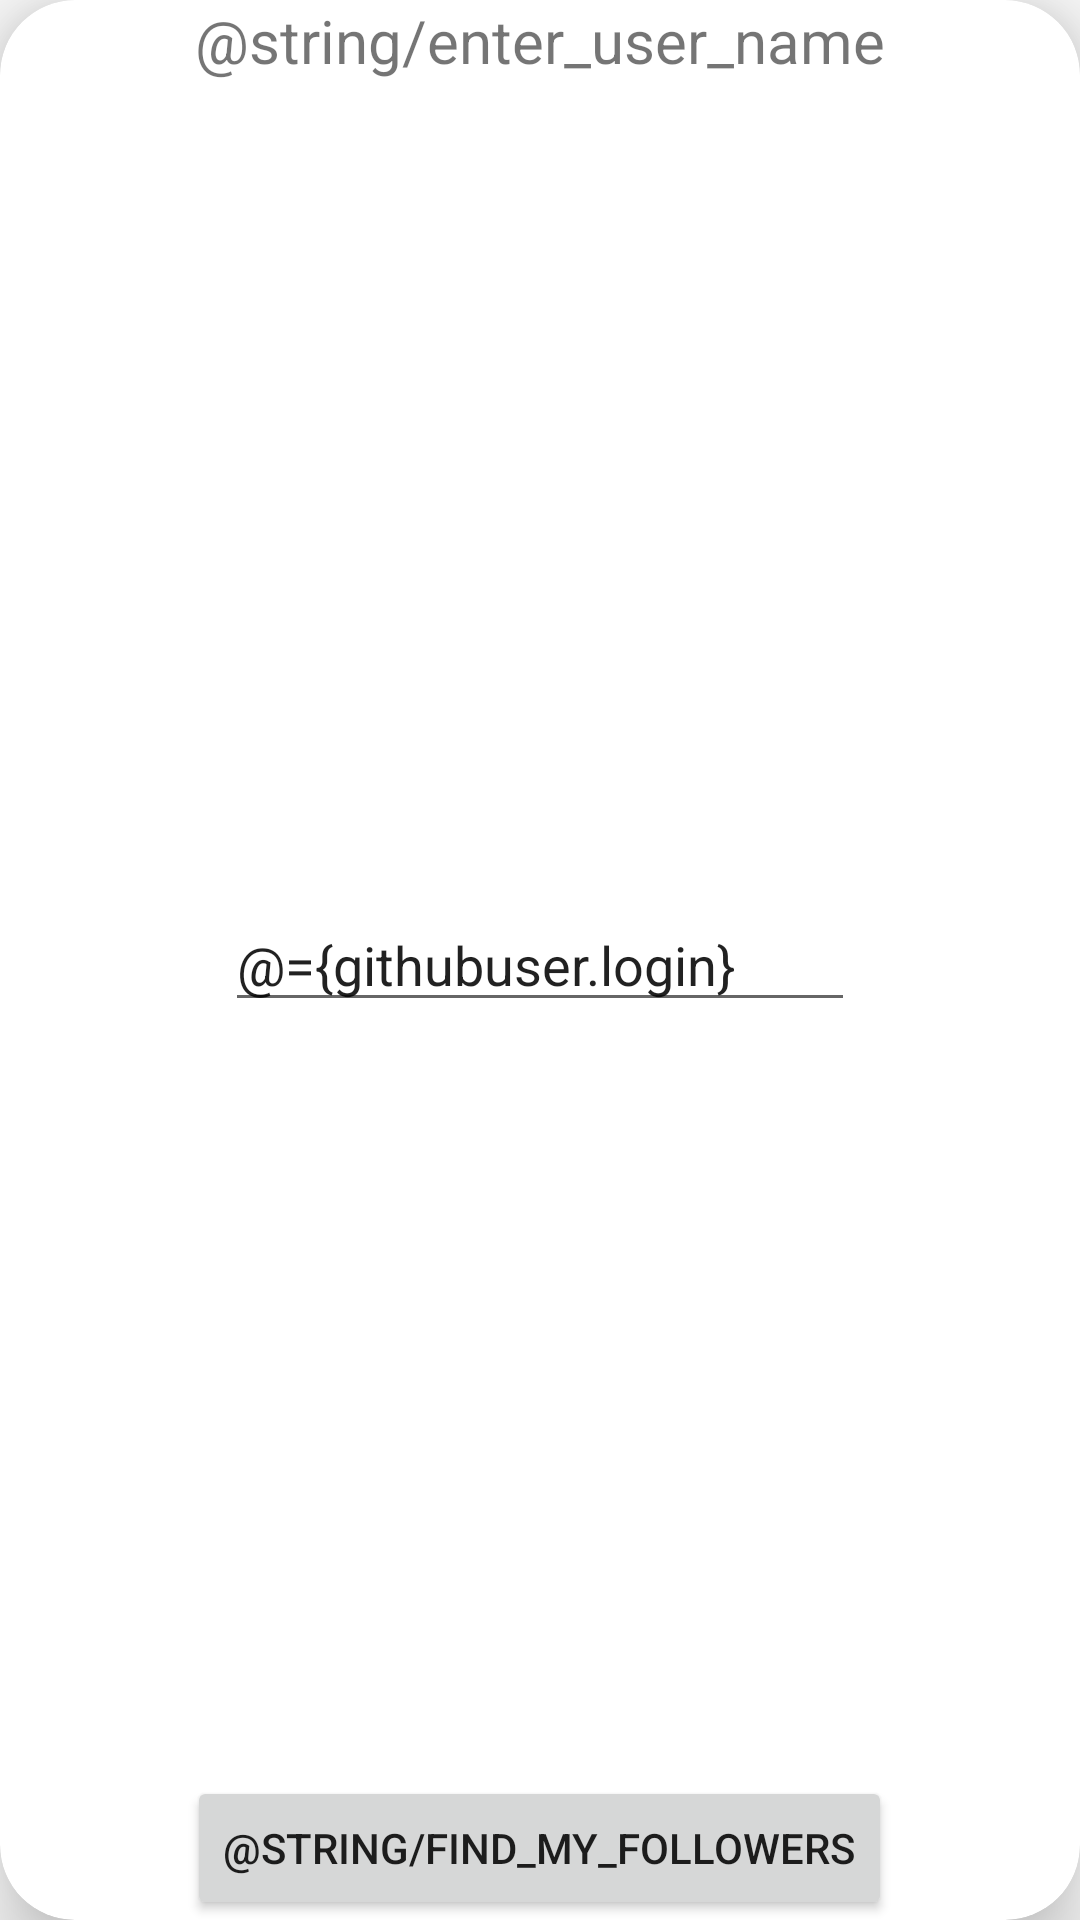

Here is an Android app screen rendered from its layout file. Give the layout XML and the strings, colors and styles it references.
<!-- AndroidManifest.xml: activity theme AppTheme.NoActionBar -->
<!-- res/layout/fragment_user_name.xml -->
<?xml version="1.0" encoding="utf-8"?>
<layout xmlns:android="http://schemas.android.com/apk/res/android"
    xmlns:app="http://schemas.android.com/apk/res-auto"
    xmlns:tools="http://schemas.android.com/tools"
    tools:context="followers.githubusersfollowers.view.fragments.UserNameFragment"
    >
    <data>
        <import type="android.view.View" />

        <variable name="viewModel" type="followers.githubusersfollowers.viewmodel.UserFollowersViewModel"/>
        <variable name="githubuser" type="followers.githubusersfollowers.model.GithubUserFollowers"/>
    </data>
    <LinearLayout
        android:layout_width="match_parent"
        android:layout_height="match_parent"
        android:orientation="vertical"
        android:id="@+id/linear"
        >

        <android.support.v7.widget.CardView
            android:id="@+id/card1"
            android:layout_width="match_parent"
            android:layout_height="match_parent"
            app:cardCornerRadius="25dp"
            app:cardElevation="15dp">
            <TextView
                android:id="@+id/textView1"
                android:layout_width="wrap_content"
                android:layout_height="wrap_content"
                android:layout_gravity="top|center_horizontal"
                android:textSize="@dimen/user_name"

                android:text="@string/enter_user_name" />
            <EditText
                android:id="@+id/editText"
                android:layout_width="wrap_content"
                android:layout_height="wrap_content"
                android:layout_gravity="center"
                android:ems="10"
                android:inputType="textPersonName"
                android:text="@={githubuser.login}"

                />

            <Button
                android:id="@+id/button"
                android:layout_width="wrap_content"
                android:layout_height="wrap_content"
                android:text="@string/find_my_followers"

                android:layout_gravity="bottom|center_horizontal"
                android:onClick="@{viewModel::onClickButton}"
                />


        </android.support.v7.widget.CardView>



    </LinearLayout>
</layout>
<!-- resources referenced by this layout -->
<resources>
  <dimen name="user_name">20sp</dimen>
  <style name="AppTheme.NoActionBar">
          <item name="windowActionBar">false</item>
          <item name="windowNoTitle">true</item>
      </style>
</resources>
